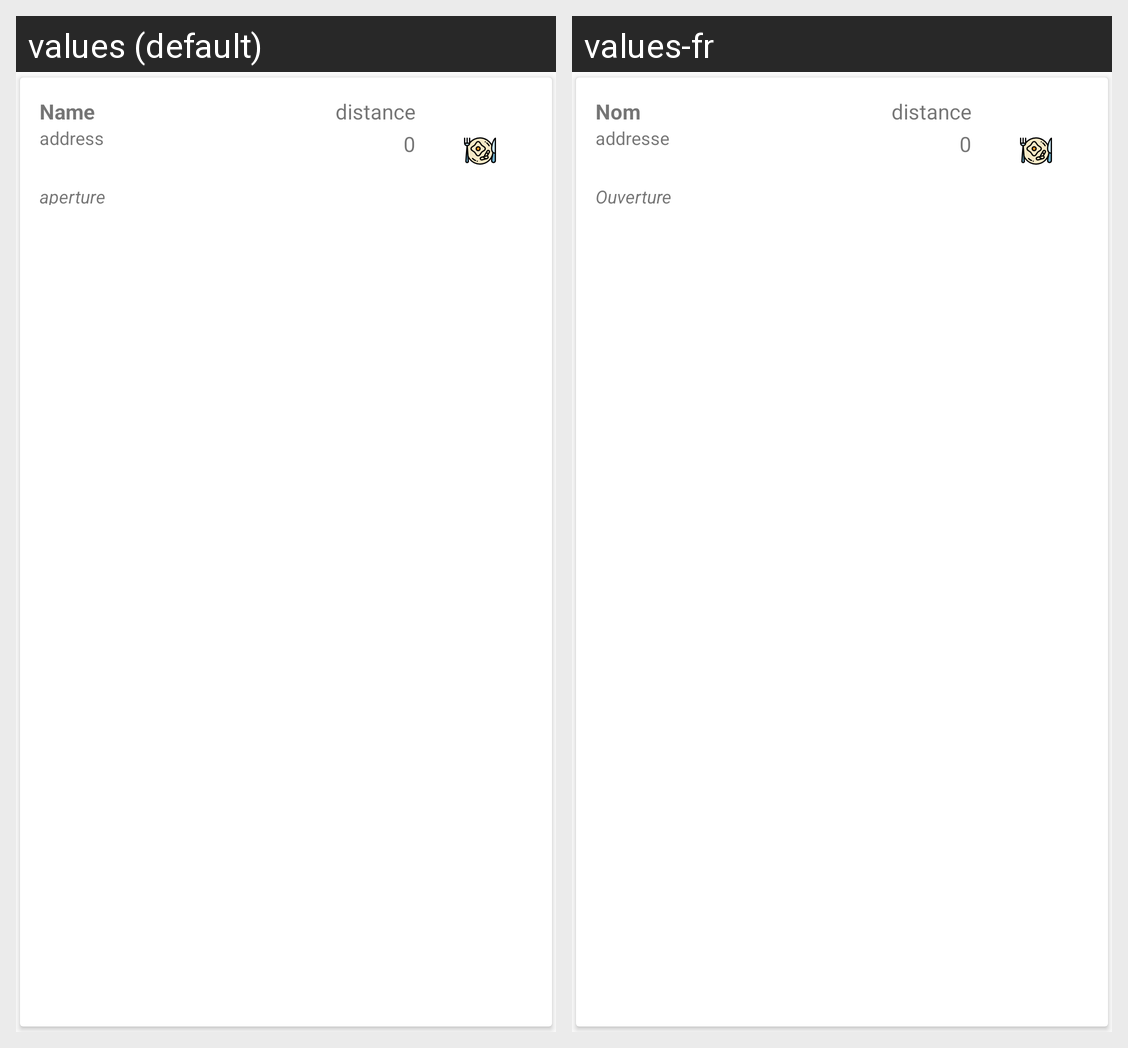

Translations of the strings shown on this Android screen, per locale in the grid:
Android screen res/layout/fragment_list_list_item_recycler_view.xml rendered under 2 locales, left to right: values (default), values-fr. Device: Nexus 5 (rendered at 1080×1920; each locale shown at half size, 540×960, under a caption strip naming it); theme AppTheme.
Strings drawn on this screen, with the default value and each locale's value (text and hints the layout hard-codes, and strings that could not be matched under every locale, appear in the picture but are not listed):

fragment_list_item_restaurant_distance_string
  values: distance
  values-fr: distance

fragment_list_item_restaurant_name_string
  values: Name
  values-fr: Nom

fragment_list_item_restaurant_address_string
  values: address
  values-fr: addresse

fragment_list_item_restaurant_aperture_string
  values: aperture
  values-fr: Ouverture

fragment_list_item_number_of_workmates_in_this_restaurant_string
  values: 0
  values-fr: 0  [not translated; the default value is used]
